Dataset: Roboflow Dataset (GitHub, AYUSHMSINGH2004/PoultryHealth-Intelligence). Classes: bumblefoot, fowlpox, healthy, coryza, CRD.

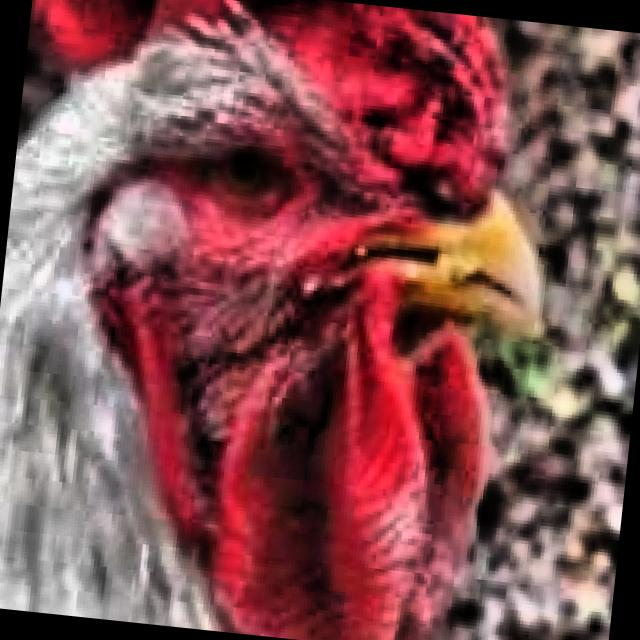
Label: coryza

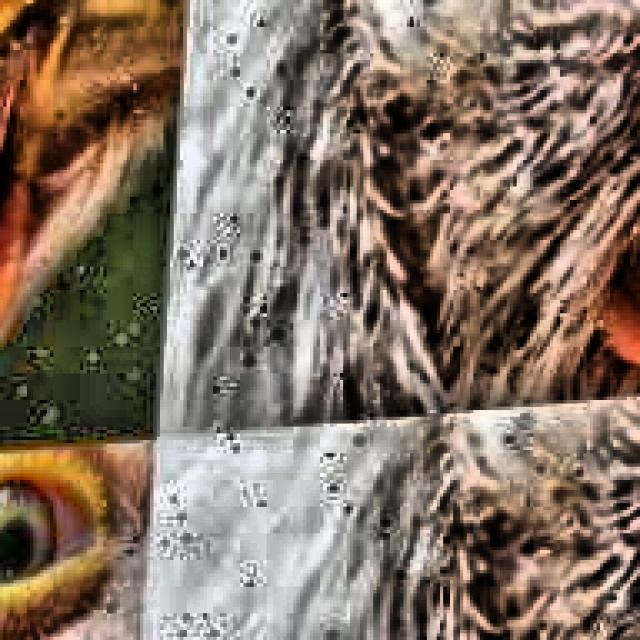
Label: CRD

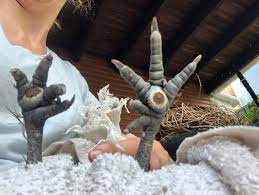
Label: bumblefoot

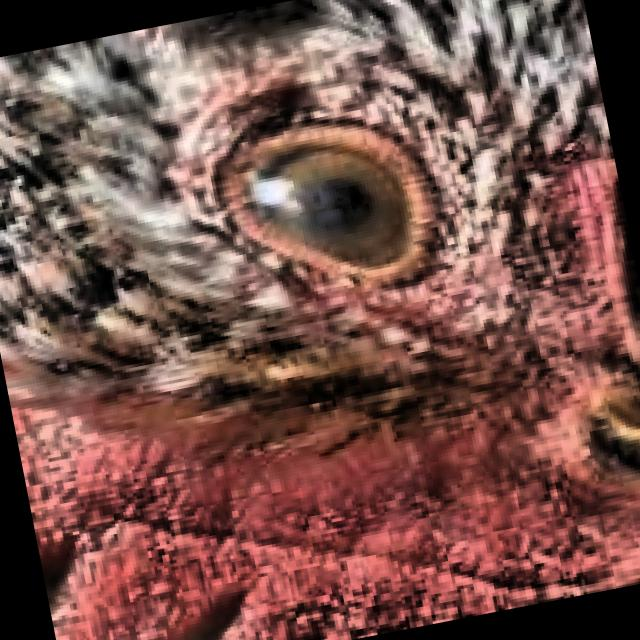
Label: healthy

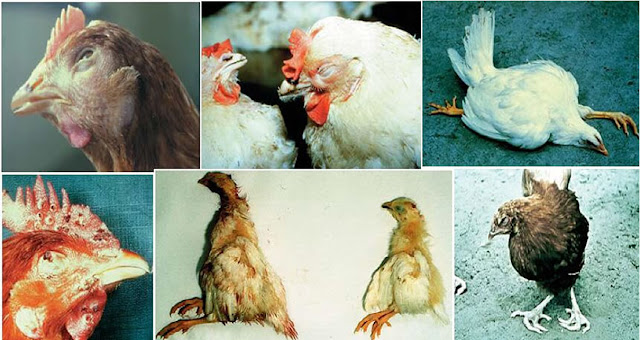
Label: fowlpox

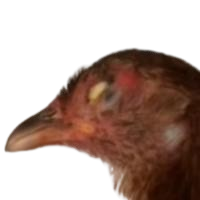
Label: coryza
